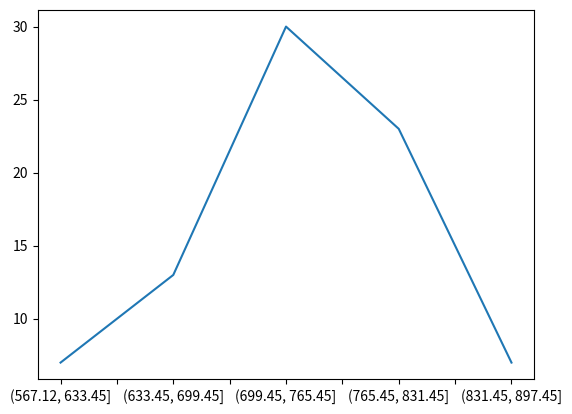

Recreate this plot in Python.
#!/usr/bin/env python3

import pandas as pd
import matplotlib.pyplot as plt
plt.close('all')

test_data = pd.Series(
    [
        567.45,
        572.45,
        572.45,
        589.12,
        613.87,
        615.78,
        628.45,
        644.87,
        650.45,
        652.20,
        656.87,
        661.45,
        666.45,
        667.70,
        668.95,
        675.28,
        675.78,
        685.53,
        694.28,
        697.62,
        705.78,
        705.87,
        708.12,
        711.03,
        714.03,
        716.03,
        722.28,
        728.12,
        728.70,
        729.03,
        730.12,
        731.95,
        735.03,
        736.95,
        737.37,
        738.28,
        739.78,
        740.62,
        743.62,
        747.20,
        748.20,
        748.28,
        748.53,
        750.03,
        752.12,
        754.70,
        755.03,
        758.37,
        760.53,
        764.03,
        769.28,
        775.45,
        781.20,
        781.70,
        785.62,
        792.78,
        793.37,
        795.28,
        797.62,
        798.95,
        799.70,
        799.95,
        810.87,
        811.53,
        813.62,
        814.03,
        814.78,
        817.87,
        818.87,
        820.70,
        821.12,
        825.62,
        828.62,
        841.45,
        842.03,
        842.87,
        849.62,
        874.70,
        878.78,
        897.45,
    ]
)

print(test_data.describe())
print("\n")


grouped_test_data = pd.cut(test_data, bins=5).value_counts(sort=False)

grouped_test_data.plot()



plt.show()